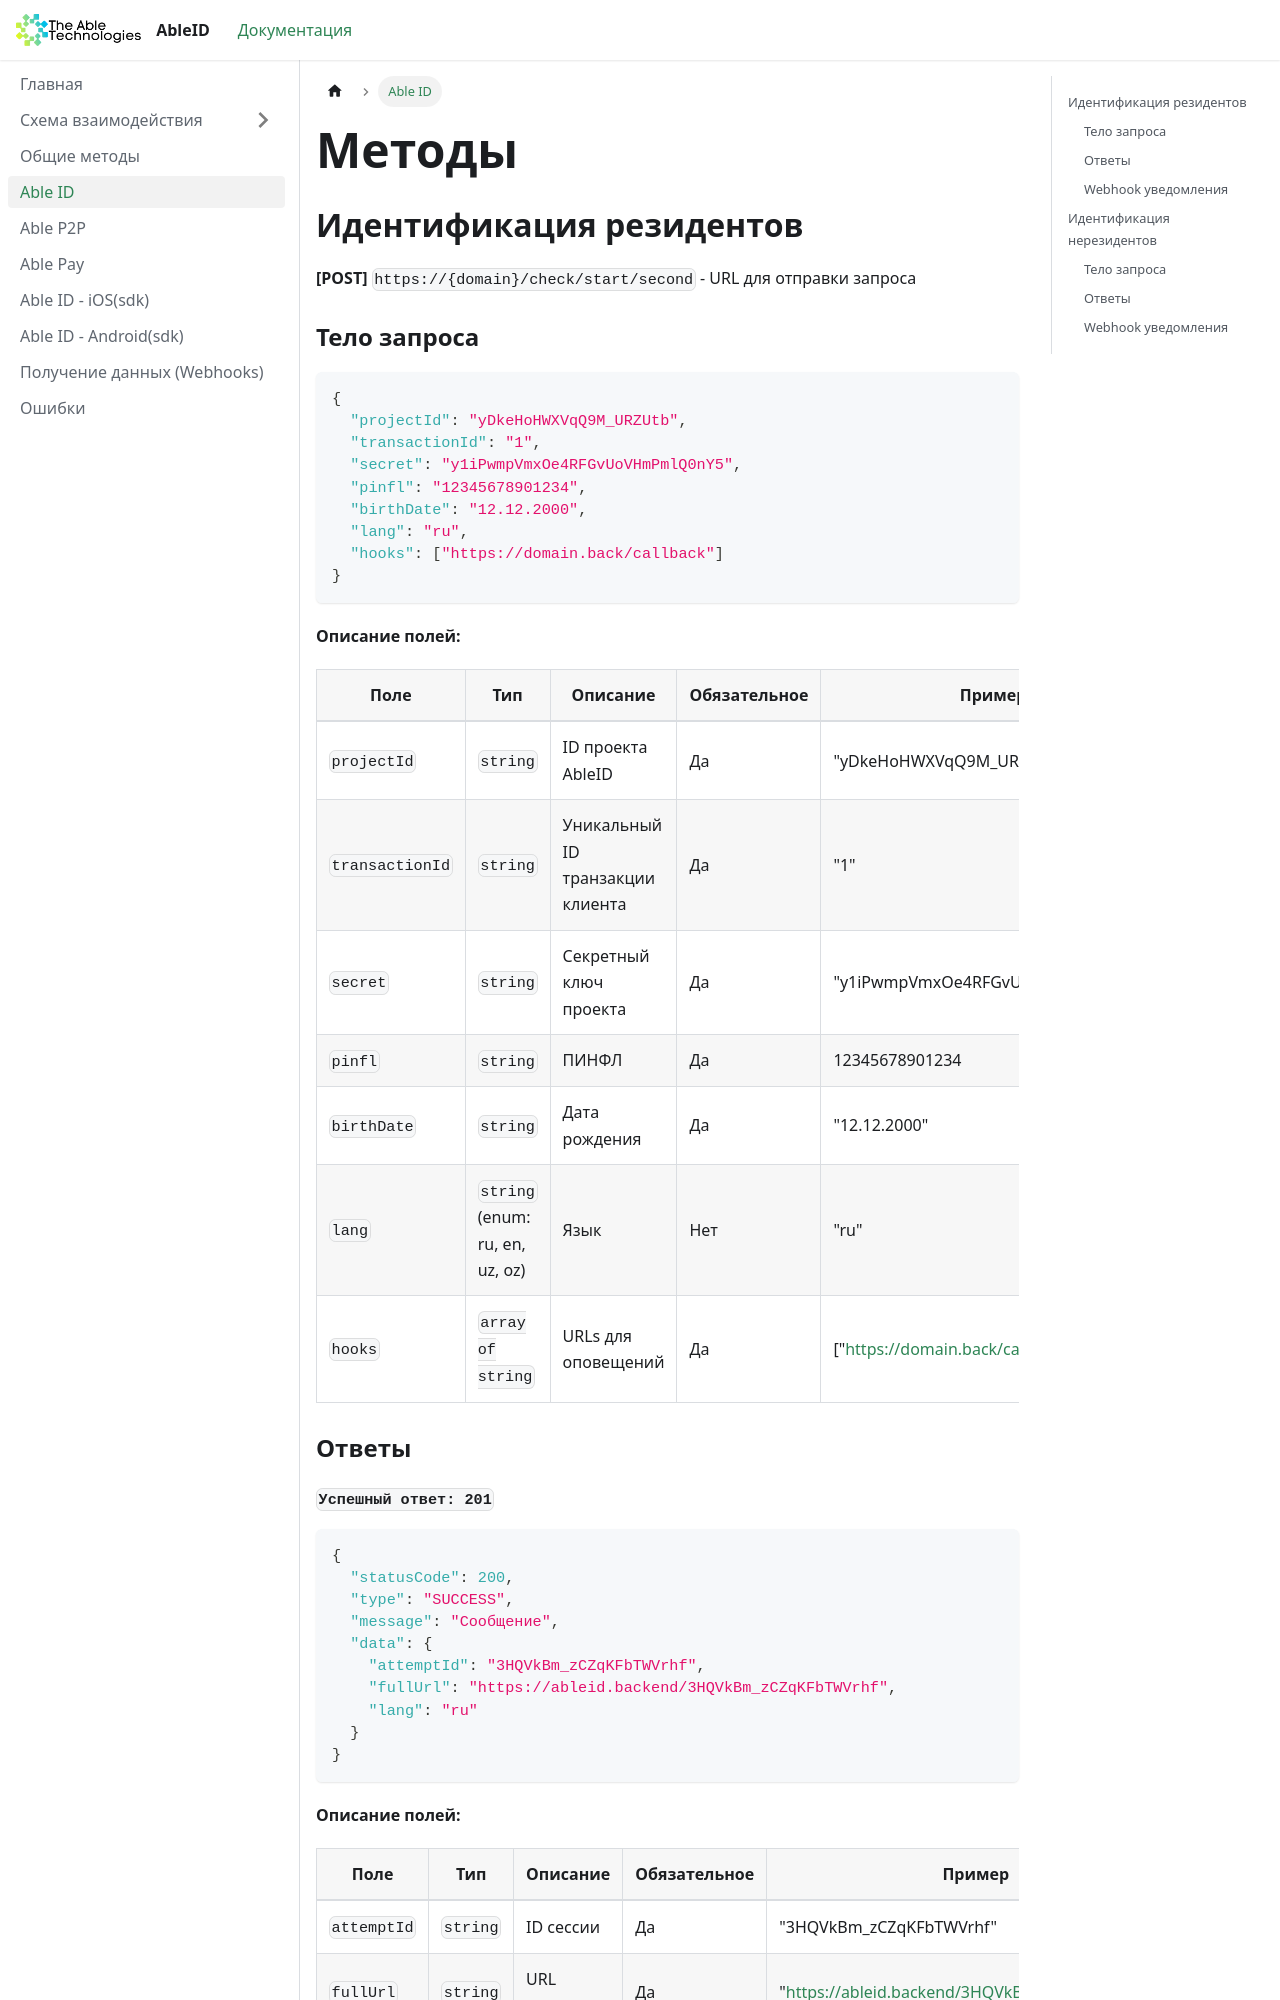

repository: theabletechnologies/ableid-docs · page: ableid.html · generator: docusaurus

---
id: ableid
title: Able ID
---

# Методы

## Идентификация резидентов

**[POST]** `https://{domain}/check/start/second` - URL для отправки запроса

### Тело запроса

```json
{
  "projectId": "yDkeHoHWXVqQ9M_URZUtb",
  "transactionId": "1",
  "secret": "y1iPwmpVmxOe4RFGvUoVHmPmlQ0nY5",
  "pinfl": "12345678901234",
  "birthDate": "12.12.2000",
  "lang": "ru",
  "hooks": ["https://domain.back/callback"]
}
```

**Описание полей:**

| Поле            | Тип                             | Описание                         | Обязательное | Пример                           |
|-----------------|---------------------------------|----------------------------------|--------------|----------------------------------|
| `projectId`     | `string`                        | ID проекта AbleID                | Да           | "yDkeHoHWXVqQ9M_URZUtb"          |
| `transactionId` | `string`                        | Уникальный ID транзакции клиента | Да           | "1"                              |
| `secret`        | `string`                        | Секретный ключ проекта           | Да           | "y1iPwmpVmxOe4RFGvUoVHmPmlQ0nY5" |
| `pinfl`         | `string`                        | ПИНФЛ                            | Да           | 12345678901234                   |
| `birthDate`     | `string`                        | Дата рождения                    | Да           | "12.12.2000"                     |
| `lang`          | `string` (enum: ru, en, uz, oz) | Язык                             | Нет          | "ru"                             |
| `hooks`         | `array of string`               | URLs для оповещений              | Да           | ["https://domain.back/callback"] |

### Ответы
